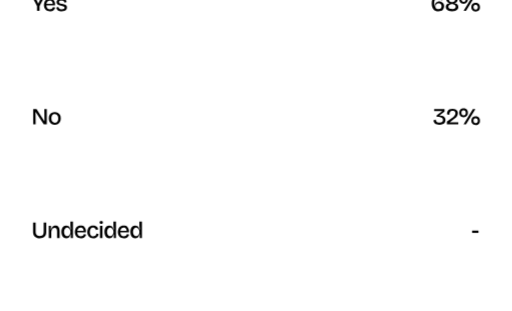
t = 0.00 s
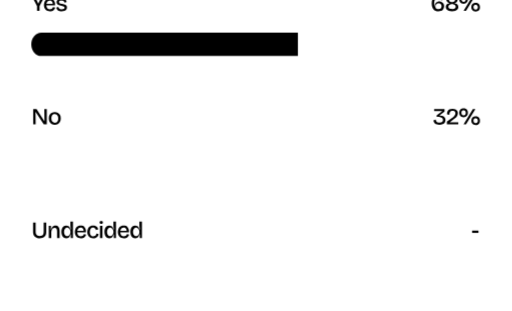
t = 0.59 s
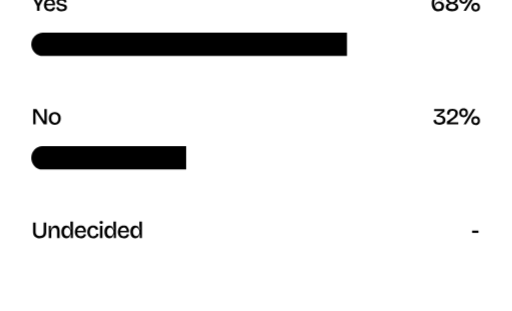
t = 1.29 s
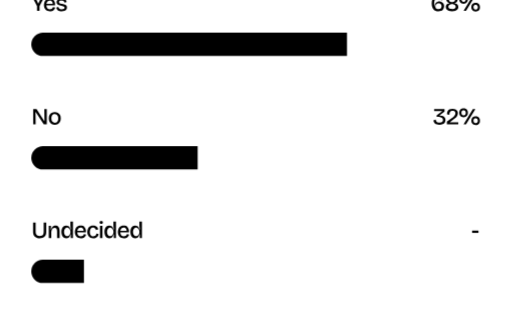
t = 1.91 s
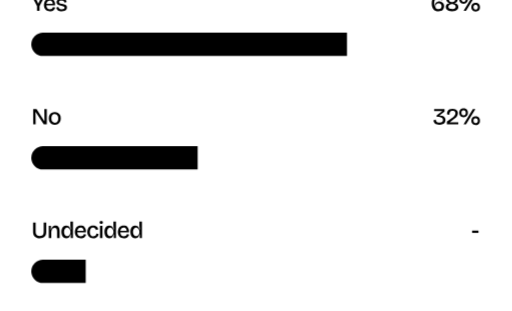
t = 2.67 s
t = 3.08 s: frame unchanged from t = 2.67 s, image omitted

The animated SVG that drew these frames (rendered in a browser with its animation timeline set to each time). Animation: 3 CSS @keyframes rules; one cycle of 3.90 s, repeats indefinitely.

<svg xmlns="http://www.w3.org/2000/svg" width="329" height="200" viewBox="0 220 329 200" fill="none"><style>
  .fill-bar{transform-box:fill-box;transform-origin:left center}
  .bar-top{animation:growTop 3.9s cubic-bezier(.2,.8,.2,1) infinite}
  .bar-middle{animation:growMiddle 3.9s cubic-bezier(.2,.8,.2,1) infinite}
  .bar-bottom{animation:growBottom 3.9s cubic-bezier(.2,.8,.2,1) infinite}

  @keyframes growTop{
    0%,8%{transform:scaleX(0)}
    30%,100%{transform:scaleX(1)}
  }
  @keyframes growMiddle{
    0%,22%{transform:scaleX(0)}
    46%,100%{transform:scaleX(1)}
  }
  @keyframes growBottom{
    0%,36%{transform:scaleX(0)}
    58%,100%{transform:scaleX(1)}
  }
</style><rect x="20" y="387" width="289" height="15" rx="7.5" fill="white" fill-opacity="0.4" />
<rect x="20" y="314" width="289" height="15" rx="7.5" fill="white" fill-opacity="0.4" />
<rect x="20" y="241" width="289" height="15" rx="7.5" fill="white" fill-opacity="0.4" />
<path d="M20 248.5C20 244.358 23.3579 241 27.5 241H223V256H27.5C23.3579 256 20 252.642 20 248.5V248.5Z" fill="black" class="fill-bar bar-top" />
<path d="M20 321.5C20 317.358 23.3579 314 27.5 314H127V329H27.5C23.3579 329 20 325.642 20 321.5V321.5Z" fill="black" class="fill-bar bar-middle" />
<path d="M20 394.5C20 390.358 23.3579 387 27.5 387H55V402H27.5C23.3579 402 20 398.642 20 394.5V394.5Z" fill="black" class="fill-bar bar-bottom" />
<path d="M25.4 373.195C24.83 373.195 24.32 373.135 23.87 373.015C23.42 372.905 23.025 372.735 22.685 372.505C22.345 372.275 22.06 372 21.83 371.68C21.61 371.35 21.44 370.98 21.32 370.57C21.21 370.15 21.155 369.69 21.155 369.19V363.1H22.805V369.13C22.805 369.71 22.9 370.19 23.09 370.57C23.29 370.95 23.58 371.24 23.96 371.44C24.34 371.63 24.815 371.725 25.385 371.725C25.975 371.725 26.46 371.63 26.84 371.44C27.22 371.25 27.505 370.965 27.695 370.585C27.885 370.195 27.98 369.71 27.98 369.13V363.1H29.615V369.19C29.615 370.47 29.255 371.46 28.535 372.16C27.825 372.85 26.78 373.195 25.4 373.195ZM31.2477 373V368.2V365.2H32.6577L32.5677 367.63H32.8227C32.9627 367.03 33.1477 366.54 33.3777 366.16C33.6177 365.77 33.9177 365.48 34.2777 365.29C34.6477 365.1 35.0777 365.005 35.5677 365.005C36.4377 365.005 37.0977 365.315 37.5477 365.935C38.0077 366.555 38.2377 367.5 38.2377 368.77V373H36.5877V368.935C36.5877 368.065 36.4577 367.43 36.1977 367.03C35.9377 366.62 35.5477 366.415 35.0277 366.415C34.5777 366.415 34.1927 366.56 33.8727 366.85C33.5627 367.13 33.3227 367.5 33.1527 367.96C32.9827 368.42 32.8877 368.92 32.8677 369.46V373H31.2477ZM42.5633 373.195C41.9033 373.195 41.3333 373.025 40.8533 372.685C40.3733 372.335 40.0083 371.855 39.7583 371.245C39.5083 370.625 39.3833 369.91 39.3833 369.1C39.3833 368.31 39.4983 367.61 39.7283 367C39.9683 366.38 40.3183 365.895 40.7783 365.545C41.2483 365.195 41.8233 365.02 42.5033 365.02C43.0433 365.02 43.4883 365.13 43.8383 365.35C44.1883 365.56 44.4683 365.85 44.6783 366.22C44.8983 366.59 45.0633 367 45.1733 367.45H45.4733C45.4233 367.16 45.3733 366.86 45.3233 366.55C45.2733 366.23 45.2333 365.925 45.2033 365.635C45.1733 365.335 45.1583 365.07 45.1583 364.84V362.425H46.8083V369.16V373H45.3833L45.4433 370.84H45.1733C45.0533 371.33 44.8833 371.75 44.6633 372.1C44.4433 372.45 44.1583 372.72 43.8083 372.91C43.4683 373.1 43.0533 373.195 42.5633 373.195ZM43.0133 371.815C43.3633 371.815 43.6733 371.735 43.9433 371.575C44.2133 371.415 44.4383 371.205 44.6183 370.945C44.7983 370.685 44.9333 370.405 45.0233 370.105C45.1233 369.795 45.1733 369.505 45.1733 369.235V369.025C45.1733 368.825 45.1433 368.61 45.0833 368.38C45.0333 368.14 44.9483 367.905 44.8283 367.675C44.7183 367.435 44.5783 367.22 44.4083 367.03C44.2383 366.84 44.0333 366.69 43.7933 366.58C43.5633 366.46 43.3033 366.4 43.0133 366.4C42.5933 366.4 42.2383 366.52 41.9483 366.76C41.6683 366.99 41.4533 367.31 41.3033 367.72C41.1533 368.13 41.0783 368.6 41.0783 369.13C41.0783 369.67 41.1533 370.145 41.3033 370.555C41.4633 370.955 41.6883 371.265 41.9783 371.485C42.2683 371.705 42.6133 371.815 43.0133 371.815ZM51.8811 373.195C51.2611 373.195 50.7111 373.105 50.2311 372.925C49.7511 372.735 49.3461 372.47 49.0161 372.13C48.6861 371.78 48.4361 371.365 48.2661 370.885C48.0961 370.395 48.0111 369.845 48.0111 369.235C48.0111 368.625 48.0961 368.065 48.2661 367.555C48.4361 367.035 48.6761 366.585 48.9861 366.205C49.3061 365.825 49.6961 365.53 50.1561 365.32C50.6261 365.11 51.1561 365.005 51.7461 365.005C52.2961 365.005 52.7861 365.095 53.2161 365.275C53.6561 365.455 54.0261 365.73 54.3261 366.1C54.6261 366.46 54.8511 366.915 55.0011 367.465C55.1511 368.005 55.2061 368.64 55.1661 369.37L49.0611 369.415V368.395L54.2061 368.35L53.6361 368.98C53.6961 368.38 53.6461 367.885 53.4861 367.495C53.3261 367.105 53.0961 366.815 52.7961 366.625C52.4961 366.435 52.1511 366.34 51.7611 366.34C51.3211 366.34 50.9361 366.455 50.6061 366.685C50.2861 366.905 50.0361 367.23 49.8561 367.66C49.6761 368.09 49.5861 368.605 49.5861 369.205C49.5861 370.105 49.7861 370.785 50.1861 371.245C50.5861 371.695 51.1561 371.92 51.8961 371.92C52.2061 371.92 52.4711 371.885 52.6911 371.815C52.9111 371.735 53.0961 371.635 53.2461 371.515C53.3961 371.385 53.5161 371.235 53.6061 371.065C53.7061 370.885 53.7861 370.7 53.8461 370.51L55.2711 370.84C55.1811 371.21 55.0411 371.54 54.8511 371.83C54.6711 372.11 54.4411 372.355 54.1611 372.565C53.8811 372.765 53.5511 372.92 53.1711 373.03C52.8011 373.14 52.3711 373.195 51.8811 373.195ZM59.8647 373.195C59.1947 373.195 58.6147 373.09 58.1247 372.88C57.6447 372.67 57.2497 372.38 56.9397 372.01C56.6297 371.64 56.3997 371.215 56.2497 370.735C56.0997 370.255 56.0247 369.74 56.0247 369.19C56.0247 368.6 56.1047 368.055 56.2647 367.555C56.4247 367.045 56.6597 366.6 56.9697 366.22C57.2897 365.83 57.6847 365.53 58.1547 365.32C58.6247 365.11 59.1697 365.005 59.7897 365.005C60.3997 365.005 60.9297 365.11 61.3797 365.32C61.8397 365.52 62.2147 365.81 62.5047 366.19C62.7947 366.56 62.9847 366.995 63.0747 367.495L61.5447 367.96C61.5147 367.67 61.4297 367.4 61.2897 367.15C61.1497 366.9 60.9497 366.705 60.6897 366.565C60.4297 366.415 60.1147 366.34 59.7447 366.34C59.3947 366.34 59.0897 366.41 58.8297 366.55C58.5697 366.68 58.3547 366.875 58.1847 367.135C58.0147 367.385 57.8847 367.68 57.7947 368.02C57.7147 368.36 57.6747 368.735 57.6747 369.145C57.6747 369.705 57.7497 370.195 57.8997 370.615C58.0597 371.025 58.3047 371.345 58.6347 371.575C58.9647 371.795 59.3797 371.905 59.8797 371.905C60.2997 371.905 60.6447 371.83 60.9147 371.68C61.1847 371.53 61.3947 371.33 61.5447 371.08C61.6947 370.82 61.7947 370.52 61.8447 370.18L63.2997 370.525C63.2397 370.935 63.1197 371.31 62.9397 371.65C62.7597 371.98 62.5247 372.26 62.2347 372.49C61.9447 372.72 61.5997 372.895 61.1997 373.015C60.8097 373.135 60.3647 373.195 59.8647 373.195ZM64.165 373V365.2H65.785V373H64.165ZM64.975 363.895C64.625 363.895 64.36 363.825 64.18 363.685C64 363.535 63.91 363.315 63.91 363.025C63.91 362.745 64 362.53 64.18 362.38C64.36 362.23 64.625 362.155 64.975 362.155C65.335 362.155 65.605 362.23 65.785 362.38C65.965 362.53 66.055 362.745 66.055 363.025C66.055 363.315 65.965 363.535 65.785 363.685C65.605 363.825 65.335 363.895 64.975 363.895ZM70.2219 373.195C69.5619 373.195 68.9919 373.025 68.5119 372.685C68.0319 372.335 67.6669 371.855 67.4169 371.245C67.1669 370.625 67.0419 369.91 67.0419 369.1C67.0419 368.31 67.1569 367.61 67.3869 367C67.6269 366.38 67.9769 365.895 68.4369 365.545C68.9069 365.195 69.4819 365.02 70.1619 365.02C70.7019 365.02 71.1469 365.13 71.4969 365.35C71.8469 365.56 72.1269 365.85 72.3369 366.22C72.5569 366.59 72.7219 367 72.8319 367.45H73.1319C73.0819 367.16 73.0319 366.86 72.9819 366.55C72.9319 366.23 72.8919 365.925 72.8619 365.635C72.8319 365.335 72.8169 365.07 72.8169 364.84V362.425H74.4669V369.16V373H73.0419L73.1019 370.84H72.8319C72.7119 371.33 72.5419 371.75 72.3219 372.1C72.1019 372.45 71.8169 372.72 71.4669 372.91C71.1269 373.1 70.7119 373.195 70.2219 373.195ZM70.6719 371.815C71.0219 371.815 71.3319 371.735 71.6019 371.575C71.8719 371.415 72.0969 371.205 72.2769 370.945C72.4569 370.685 72.5919 370.405 72.6819 370.105C72.7819 369.795 72.8319 369.505 72.8319 369.235V369.025C72.8319 368.825 72.8019 368.61 72.7419 368.38C72.6919 368.14 72.6069 367.905 72.4869 367.675C72.3769 367.435 72.2369 367.22 72.0669 367.03C71.8969 366.84 71.6919 366.69 71.4519 366.58C71.2219 366.46 70.9619 366.4 70.6719 366.4C70.2519 366.4 69.8969 366.52 69.6069 366.76C69.3269 366.99 69.1119 367.31 68.9619 367.72C68.8119 368.13 68.7369 368.6 68.7369 369.13C68.7369 369.67 68.8119 370.145 68.9619 370.555C69.1219 370.955 69.3469 371.265 69.6369 371.485C69.9269 371.705 70.2719 371.815 70.6719 371.815ZM79.5397 373.195C78.9197 373.195 78.3697 373.105 77.8897 372.925C77.4097 372.735 77.0047 372.47 76.6747 372.13C76.3447 371.78 76.0947 371.365 75.9247 370.885C75.7547 370.395 75.6697 369.845 75.6697 369.235C75.6697 368.625 75.7547 368.065 75.9247 367.555C76.0947 367.035 76.3347 366.585 76.6447 366.205C76.9647 365.825 77.3547 365.53 77.8147 365.32C78.2847 365.11 78.8147 365.005 79.4047 365.005C79.9547 365.005 80.4447 365.095 80.8747 365.275C81.3147 365.455 81.6847 365.73 81.9847 366.1C82.2847 366.46 82.5097 366.915 82.6597 367.465C82.8097 368.005 82.8647 368.64 82.8247 369.37L76.7197 369.415V368.395L81.8647 368.35L81.2947 368.98C81.3547 368.38 81.3047 367.885 81.1447 367.495C80.9847 367.105 80.7547 366.815 80.4547 366.625C80.1547 366.435 79.8097 366.34 79.4197 366.34C78.9797 366.34 78.5947 366.455 78.2647 366.685C77.9447 366.905 77.6947 367.23 77.5147 367.66C77.3347 368.09 77.2447 368.605 77.2447 369.205C77.2447 370.105 77.4447 370.785 77.8447 371.245C78.2447 371.695 78.8147 371.92 79.5547 371.92C79.8647 371.92 80.1297 371.885 80.3497 371.815C80.5697 371.735 80.7547 371.635 80.9047 371.515C81.0547 371.385 81.1747 371.235 81.2647 371.065C81.3647 370.885 81.4447 370.7 81.5047 370.51L82.9297 370.84C82.8397 371.21 82.6997 371.54 82.5097 371.83C82.3297 372.11 82.0997 372.355 81.8197 372.565C81.5397 372.765 81.2097 372.92 80.8297 373.03C80.4597 373.14 80.0297 373.195 79.5397 373.195ZM86.9076 373.195C86.2476 373.195 85.6776 373.025 85.1976 372.685C84.7176 372.335 84.3526 371.855 84.1026 371.245C83.8526 370.625 83.7276 369.91 83.7276 369.1C83.7276 368.31 83.8426 367.61 84.0726 367C84.3126 366.38 84.6626 365.895 85.1226 365.545C85.5926 365.195 86.1676 365.02 86.8476 365.02C87.3876 365.02 87.8326 365.13 88.1826 365.35C88.5326 365.56 88.8126 365.85 89.0226 366.22C89.2426 366.59 89.4076 367 89.5176 367.45H89.8176C89.7676 367.16 89.7176 366.86 89.6676 366.55C89.6176 366.23 89.5776 365.925 89.5476 365.635C89.5176 365.335 89.5026 365.07 89.5026 364.84V362.425H91.1526V369.16V373H89.7276L89.7876 370.84H89.5176C89.3976 371.33 89.2276 371.75 89.0076 372.1C88.7876 372.45 88.5026 372.72 88.1526 372.91C87.8126 373.1 87.3976 373.195 86.9076 373.195ZM87.3576 371.815C87.7076 371.815 88.0176 371.735 88.2876 371.575C88.5576 371.415 88.7826 371.205 88.9626 370.945C89.1426 370.685 89.2776 370.405 89.3676 370.105C89.4676 369.795 89.5176 369.505 89.5176 369.235V369.025C89.5176 368.825 89.4876 368.61 89.4276 368.38C89.3776 368.14 89.2926 367.905 89.1726 367.675C89.0626 367.435 88.9226 367.22 88.7526 367.03C88.5826 366.84 88.3776 366.69 88.1376 366.58C87.9076 366.46 87.6476 366.4 87.3576 366.4C86.9376 366.4 86.5826 366.52 86.2926 366.76C86.0126 366.99 85.7976 367.31 85.6476 367.72C85.4976 368.13 85.4226 368.6 85.4226 369.13C85.4226 369.67 85.4976 370.145 85.6476 370.555C85.8076 370.955 86.0326 371.265 86.3226 371.485C86.6126 371.705 86.9576 371.815 87.3576 371.815Z" fill="black" />
<path d="M21.23 300V290.1H23.39L28.355 297.825H28.49L28.385 290.1H29.975V300H28.01L22.85 292.035H22.715L22.82 300H21.23ZM35.1214 300.195C34.3714 300.195 33.7064 300.035 33.1264 299.715C32.5464 299.395 32.0914 298.93 31.7614 298.32C31.4414 297.71 31.2814 296.96 31.2814 296.07C31.2814 295.16 31.4514 294.405 31.7914 293.805C32.1314 293.205 32.5864 292.755 33.1564 292.455C33.7364 292.155 34.3864 292.005 35.1064 292.005C35.8464 292.005 36.5064 292.16 37.0864 292.47C37.6664 292.78 38.1214 293.24 38.4514 293.85C38.7914 294.46 38.9614 295.22 38.9614 296.13C38.9614 297.03 38.7914 297.785 38.4514 298.395C38.1214 298.995 37.6664 299.445 37.0864 299.745C36.5064 300.045 35.8514 300.195 35.1214 300.195ZM35.1814 298.905C35.6314 298.905 36.0164 298.8 36.3364 298.59C36.6564 298.38 36.9014 298.07 37.0714 297.66C37.2414 297.25 37.3264 296.76 37.3264 296.19C37.3264 295.6 37.2364 295.095 37.0564 294.675C36.8764 294.245 36.6164 293.915 36.2764 293.685C35.9464 293.455 35.5414 293.34 35.0614 293.34C34.6314 293.34 34.2514 293.445 33.9214 293.655C33.6014 293.855 33.3564 294.16 33.1864 294.57C33.0164 294.97 32.9314 295.46 32.9314 296.04C32.9314 296.95 33.1314 297.655 33.5314 298.155C33.9314 298.655 34.4814 298.905 35.1814 298.905Z" fill="black" />
<path d="M23.69 227V223.835L20.165 217.1H22.085L24.47 222.29H24.545L26.93 217.1H28.85L25.325 223.82V227H23.69ZM32.0166 227.195C31.3966 227.195 30.8466 227.105 30.3666 226.925C29.8866 226.735 29.4816 226.47 29.1516 226.13C28.8216 225.78 28.5716 225.365 28.4016 224.885C28.2316 224.395 28.1466 223.845 28.1466 223.235C28.1466 222.625 28.2316 222.065 28.4016 221.555C28.5716 221.035 28.8116 220.585 29.1216 220.205C29.4416 219.825 29.8316 219.53 30.2916 219.32C30.7616 219.11 31.2916 219.005 31.8816 219.005C32.4316 219.005 32.9216 219.095 33.3516 219.275C33.7916 219.455 34.1616 219.73 34.4616 220.1C34.7616 220.46 34.9866 220.915 35.1366 221.465C35.2866 222.005 35.3416 222.64 35.3016 223.37L29.1966 223.415V222.395L34.3416 222.35L33.7716 222.98C33.8316 222.38 33.7816 221.885 33.6216 221.495C33.4616 221.105 33.2316 220.815 32.9316 220.625C32.6316 220.435 32.2866 220.34 31.8966 220.34C31.4566 220.34 31.0716 220.455 30.7416 220.685C30.4216 220.905 30.1716 221.23 29.9916 221.66C29.8116 222.09 29.7216 222.605 29.7216 223.205C29.7216 224.105 29.9216 224.785 30.3216 225.245C30.7216 225.695 31.2916 225.92 32.0316 225.92C32.3416 225.92 32.6066 225.885 32.8266 225.815C33.0466 225.735 33.2316 225.635 33.3816 225.515C33.5316 225.385 33.6516 225.235 33.7416 225.065C33.8416 224.885 33.9216 224.7 33.9816 224.51L35.4066 224.84C35.3166 225.21 35.1766 225.54 34.9866 225.83C34.8066 226.11 34.5766 226.355 34.2966 226.565C34.0166 226.765 33.6866 226.92 33.3066 227.03C32.9366 227.14 32.5066 227.195 32.0166 227.195ZM39.6089 227.195C39.0689 227.195 38.5889 227.14 38.1689 227.03C37.7489 226.92 37.3889 226.765 37.0889 226.565C36.7989 226.355 36.5739 226.105 36.4139 225.815C36.2539 225.525 36.1589 225.21 36.1289 224.87L37.4489 224.435C37.4489 224.725 37.5389 224.985 37.7189 225.215C37.8989 225.445 38.1539 225.625 38.4839 225.755C38.8239 225.875 39.2289 225.935 39.6989 225.935C40.2489 225.935 40.6739 225.845 40.9739 225.665C41.2739 225.485 41.4239 225.235 41.4239 224.915C41.4239 224.675 41.3389 224.485 41.1689 224.345C41.0089 224.205 40.7739 224.09 40.4639 224C40.1639 223.91 39.8089 223.825 39.3989 223.745C39.0289 223.665 38.6589 223.575 38.2889 223.475C37.9289 223.365 37.5939 223.225 37.2839 223.055C36.9839 222.885 36.7389 222.665 36.5489 222.395C36.3689 222.115 36.2789 221.765 36.2789 221.345C36.2789 220.865 36.4039 220.455 36.6539 220.115C36.9039 219.765 37.2639 219.495 37.7339 219.305C38.2139 219.105 38.7839 219.005 39.4439 219.005C40.0839 219.005 40.6339 219.1 41.0939 219.29C41.5639 219.48 41.9389 219.745 42.2189 220.085C42.4989 220.425 42.6689 220.825 42.7289 221.285L41.3489 221.69C41.3289 221.38 41.2339 221.12 41.0639 220.91C40.9039 220.7 40.6839 220.545 40.4039 220.445C40.1239 220.335 39.7939 220.28 39.4139 220.28C38.9139 220.28 38.5189 220.37 38.2289 220.55C37.9489 220.73 37.8089 220.975 37.8089 221.285C37.8089 221.525 37.8939 221.72 38.0639 221.87C38.2439 222.01 38.4839 222.125 38.7839 222.215C39.0939 222.295 39.4439 222.375 39.8339 222.455C40.2339 222.535 40.6189 222.625 40.9889 222.725C41.3589 222.825 41.6889 222.96 41.9789 223.13C42.2789 223.29 42.5139 223.51 42.6839 223.79C42.8639 224.06 42.9539 224.405 42.9539 224.825C42.9539 225.335 42.8139 225.77 42.5339 226.13C42.2639 226.48 41.8789 226.745 41.3789 226.925C40.8789 227.105 40.2889 227.195 39.6089 227.195Z" fill="black" />
<path d="M303.48 369.745V368.275H307.59V369.745H303.48Z" fill="black" />
<path d="M282.393 300.21C281.773 300.21 281.233 300.14 280.773 300C280.313 299.87 279.928 299.68 279.618 299.43C279.318 299.18 279.088 298.875 278.928 298.515C278.768 298.155 278.673 297.76 278.643 297.33L280.143 296.88C280.163 297.26 280.238 297.58 280.368 297.84C280.498 298.09 280.668 298.295 280.878 298.455C281.098 298.605 281.338 298.715 281.598 298.785C281.868 298.845 282.143 298.875 282.423 298.875C282.853 298.875 283.243 298.815 283.593 298.695C283.943 298.575 284.223 298.385 284.433 298.125C284.643 297.865 284.748 297.53 284.748 297.12C284.748 296.59 284.583 296.175 284.253 295.875C283.933 295.565 283.468 295.35 282.858 295.23C282.258 295.1 281.538 295.06 280.698 295.11V294.105L284.133 291.555V291.435L279.063 291.465V290.085H285.768V291.75L282.588 294.165V294.285C283.508 294.265 284.243 294.38 284.793 294.63C285.353 294.88 285.753 295.225 285.993 295.665C286.243 296.095 286.368 296.58 286.368 297.12C286.368 297.75 286.223 298.295 285.933 298.755C285.643 299.215 285.203 299.575 284.613 299.835C284.023 300.085 283.283 300.21 282.393 300.21ZM287.263 300V298.185L290.893 295.56C291.093 295.4 291.298 295.23 291.508 295.05C291.728 294.86 291.928 294.65 292.108 294.42C292.298 294.19 292.448 293.945 292.558 293.685C292.678 293.425 292.738 293.14 292.738 292.83C292.738 292.52 292.668 292.25 292.528 292.02C292.388 291.79 292.178 291.61 291.898 291.48C291.628 291.35 291.288 291.285 290.878 291.285C290.568 291.285 290.288 291.335 290.038 291.435C289.788 291.525 289.578 291.67 289.408 291.87C289.238 292.06 289.113 292.31 289.033 292.62C288.953 292.93 288.913 293.305 288.913 293.745L287.338 293.445C287.318 292.715 287.443 292.085 287.713 291.555C287.983 291.025 288.383 290.615 288.913 290.325C289.453 290.025 290.118 289.875 290.908 289.875C291.598 289.875 292.203 289.99 292.723 290.22C293.243 290.44 293.643 290.76 293.923 291.18C294.213 291.6 294.358 292.11 294.358 292.71C294.358 293.19 294.278 293.63 294.118 294.03C293.958 294.43 293.748 294.79 293.488 295.11C293.238 295.43 292.963 295.715 292.663 295.965C292.363 296.215 292.068 296.435 291.778 296.625L289.108 298.56V298.68L294.583 298.62V300H287.263ZM297.986 295.365C297.476 295.365 297.011 295.26 296.591 295.05C296.171 294.84 295.836 294.525 295.586 294.105C295.346 293.685 295.226 293.165 295.226 292.545C295.226 292.035 295.301 291.6 295.451 291.24C295.611 290.87 295.821 290.575 296.081 290.355C296.351 290.125 296.651 289.96 296.981 289.86C297.321 289.75 297.666 289.695 298.016 289.695C298.546 289.695 299.016 289.8 299.426 290.01C299.846 290.22 300.176 290.535 300.416 290.955C300.666 291.375 300.791 291.9 300.791 292.53C300.791 293.21 300.651 293.76 300.371 294.18C300.101 294.6 299.751 294.905 299.321 295.095C298.901 295.275 298.456 295.365 297.986 295.365ZM298.046 294.09C298.266 294.09 298.481 294.04 298.691 293.94C298.901 293.84 299.071 293.68 299.201 293.46C299.341 293.24 299.411 292.945 299.411 292.575C299.411 292.175 299.336 291.86 299.186 291.63C299.036 291.4 298.851 291.235 298.631 291.135C298.421 291.035 298.201 290.985 297.971 290.985C297.741 290.985 297.521 291.035 297.311 291.135C297.111 291.235 296.946 291.395 296.816 291.615C296.686 291.835 296.621 292.125 296.621 292.485C296.621 292.865 296.691 293.175 296.831 293.415C296.971 293.645 297.151 293.815 297.371 293.925C297.591 294.035 297.816 294.09 298.046 294.09ZM305.756 300.45C305.236 300.45 304.766 300.345 304.346 300.135C303.926 299.925 303.596 299.61 303.356 299.19C303.116 298.76 302.996 298.235 302.996 297.615C302.996 297.105 303.071 296.67 303.221 296.31C303.381 295.95 303.591 295.66 303.851 295.44C304.121 295.21 304.421 295.04 304.751 294.93C305.091 294.82 305.436 294.765 305.786 294.765C306.306 294.765 306.771 294.87 307.181 295.08C307.601 295.29 307.931 295.605 308.171 296.025C308.421 296.445 308.546 296.975 308.546 297.615C308.546 298.295 308.411 298.845 308.141 299.265C307.871 299.675 307.521 299.975 307.091 300.165C306.671 300.355 306.226 300.45 305.756 300.45ZM305.816 299.16C306.036 299.16 306.246 299.11 306.446 299.01C306.656 298.91 306.826 298.755 306.956 298.545C307.096 298.325 307.166 298.03 307.166 297.66C307.166 297.26 307.091 296.945 306.941 296.715C306.801 296.485 306.621 296.32 306.401 296.22C306.181 296.11 305.956 296.055 305.726 296.055C305.506 296.055 305.291 296.11 305.081 296.22C304.871 296.32 304.701 296.48 304.571 296.7C304.441 296.91 304.376 297.2 304.376 297.57C304.376 297.94 304.446 298.245 304.586 298.485C304.726 298.725 304.906 298.9 305.126 299.01C305.356 299.11 305.586 299.16 305.816 299.16ZM297.986 300L303.971 290.1H305.606L299.606 300H297.986Z" fill="black" />
<path d="M281.83 227.225C280.45 227.225 279.385 226.795 278.635 225.935C277.885 225.075 277.51 223.815 277.51 222.155C277.51 221.055 277.67 220.115 277.99 219.335C278.32 218.545 278.8 217.94 279.43 217.52C280.06 217.09 280.83 216.875 281.74 216.875C282.2 216.875 282.625 216.935 283.015 217.055C283.415 217.175 283.765 217.355 284.065 217.595C284.365 217.825 284.61 218.12 284.8 218.48C285 218.83 285.13 219.24 285.19 219.71L283.645 220.1C283.595 219.67 283.475 219.32 283.285 219.05C283.095 218.78 282.86 218.585 282.58 218.465C282.3 218.345 281.995 218.285 281.665 218.285C281.215 218.285 280.825 218.39 280.495 218.6C280.165 218.81 279.9 219.1 279.7 219.47C279.5 219.84 279.35 220.26 279.25 220.73C279.15 221.2 279.1 221.695 279.1 222.215C279.1 222.515 279.12 222.835 279.16 223.175C279.21 223.515 279.27 223.835 279.34 224.135H279.49C279.46 223.545 279.525 223.045 279.685 222.635C279.845 222.225 280.07 221.895 280.36 221.645C280.65 221.385 280.975 221.195 281.335 221.075C281.695 220.955 282.06 220.895 282.43 220.895C282.98 220.895 283.485 221.01 283.945 221.24C284.405 221.47 284.775 221.81 285.055 222.26C285.345 222.71 285.49 223.27 285.49 223.94C285.49 224.36 285.42 224.765 285.28 225.155C285.15 225.545 284.94 225.9 284.65 226.22C284.36 226.53 283.98 226.775 283.51 226.955C283.05 227.135 282.49 227.225 281.83 227.225ZM281.725 225.86C282.105 225.86 282.425 225.81 282.685 225.71C282.955 225.6 283.175 225.455 283.345 225.275C283.515 225.095 283.64 224.895 283.72 224.675C283.8 224.445 283.84 224.205 283.84 223.955C283.84 223.545 283.75 223.205 283.57 222.935C283.39 222.655 283.155 222.45 282.865 222.32C282.585 222.19 282.28 222.125 281.95 222.125C281.54 222.125 281.18 222.21 280.87 222.38C280.56 222.55 280.315 222.795 280.135 223.115C279.965 223.425 279.88 223.79 279.88 224.21C279.88 224.54 279.935 224.81 280.045 225.02C280.155 225.23 280.3 225.4 280.48 225.53C280.66 225.65 280.855 225.735 281.065 225.785C281.285 225.835 281.505 225.86 281.725 225.86ZM290.582 227.225C289.782 227.225 289.077 227.125 288.467 226.925C287.867 226.725 287.397 226.425 287.057 226.025C286.727 225.615 286.562 225.11 286.562 224.51C286.562 224.04 286.662 223.635 286.862 223.295C287.072 222.955 287.352 222.68 287.702 222.47C288.062 222.26 288.457 222.125 288.887 222.065V221.96L290.582 221.705L292.292 221.945V222.05C292.712 222.1 293.097 222.225 293.447 222.425C293.807 222.625 294.092 222.9 294.302 223.25C294.512 223.6 294.617 224.02 294.617 224.51C294.617 225.11 294.447 225.615 294.107 226.025C293.777 226.425 293.307 226.725 292.697 226.925C292.097 227.125 291.392 227.225 290.582 227.225ZM290.597 225.8C290.847 225.8 291.107 225.78 291.377 225.74C291.647 225.69 291.902 225.61 292.142 225.5C292.382 225.39 292.577 225.24 292.727 225.05C292.887 224.85 292.967 224.605 292.967 224.315C292.967 223.955 292.852 223.65 292.622 223.4C292.392 223.15 292.097 222.965 291.737 222.845C291.377 222.715 290.992 222.65 290.582 222.65C290.182 222.65 289.802 222.715 289.442 222.845C289.082 222.965 288.792 223.145 288.572 223.385C288.352 223.625 288.242 223.93 288.242 224.3C288.242 224.58 288.312 224.82 288.452 225.02C288.602 225.21 288.797 225.365 289.037 225.485C289.277 225.595 289.532 225.675 289.802 225.725C290.082 225.775 290.347 225.8 290.597 225.8ZM290.582 221.345C290.912 221.345 291.227 221.29 291.527 221.18C291.837 221.06 292.087 220.885 292.277 220.655C292.477 220.415 292.577 220.12 292.577 219.77C292.577 219.49 292.512 219.255 292.382 219.065C292.262 218.875 292.097 218.725 291.887 218.615C291.687 218.495 291.467 218.41 291.227 218.36C290.997 218.31 290.767 218.285 290.537 218.285C290.237 218.285 289.937 218.33 289.637 218.42C289.337 218.51 289.082 218.665 288.872 218.885C288.672 219.095 288.572 219.38 288.572 219.74C288.572 220.09 288.667 220.39 288.857 220.64C289.047 220.88 289.297 221.06 289.607 221.18C289.917 221.29 290.242 221.345 290.582 221.345ZM290.582 222.41L288.887 222.095V221.885C288.497 221.805 288.152 221.67 287.852 221.48C287.552 221.29 287.317 221.04 287.147 220.73C286.977 220.41 286.892 220.035 286.892 219.605C286.892 218.995 287.047 218.49 287.357 218.09C287.677 217.69 288.112 217.39 288.662 217.19C289.222 216.98 289.862 216.875 290.582 216.875C291.342 216.875 291.992 216.985 292.532 217.205C293.082 217.415 293.502 217.725 293.792 218.135C294.092 218.535 294.242 219.025 294.242 219.605C294.242 220.215 294.077 220.715 293.747 221.105C293.417 221.485 292.932 221.745 292.292 221.885V222.08L290.582 222.41ZM297.986 222.365C297.476 222.365 297.011 222.26 296.591 222.05C296.171 221.84 295.836 221.525 295.586 221.105C295.346 220.685 295.226 220.165 295.226 219.545C295.226 219.035 295.301 218.6 295.451 218.24C295.611 217.87 295.821 217.575 296.081 217.355C296.351 217.125 296.651 216.96 296.981 216.86C297.321 216.75 297.666 216.695 298.016 216.695C298.546 216.695 299.016 216.8 299.426 217.01C299.846 217.22 300.176 217.535 300.416 217.955C300.666 218.375 300.791 218.9 300.791 219.53C300.791 220.21 300.651 220.76 300.371 221.18C300.101 221.6 299.751 221.905 299.321 222.095C298.901 222.275 298.456 222.365 297.986 222.365ZM298.046 221.09C298.266 221.09 298.481 221.04 298.691 220.94C298.901 220.84 299.071 220.68 299.201 220.46C299.341 220.24 299.411 219.945 299.411 219.575C299.411 219.175 299.336 218.86 299.186 218.63C299.036 218.4 298.851 218.235 298.631 218.135C298.421 218.035 298.201 217.985 297.971 217.985C297.741 217.985 297.521 218.035 297.311 218.135C297.111 218.235 296.946 218.395 296.816 218.615C296.686 218.835 296.621 219.125 296.621 219.485C296.621 219.865 296.691 220.175 296.831 220.415C296.971 220.645 297.151 220.815 297.371 220.925C297.591 221.035 297.816 221.09 298.046 221.09ZM305.756 227.45C305.236 227.45 304.766 227.345 304.346 227.135C303.926 226.925 303.596 226.61 303.356 226.19C303.116 225.76 302.996 225.235 302.996 224.615C302.996 224.105 303.071 223.67 303.221 223.31C303.381 222.95 303.591 222.66 303.851 222.44C304.121 222.21 304.421 222.04 304.751 221.93C305.091 221.82 305.436 221.765 305.786 221.765C306.306 221.765 306.771 221.87 307.181 222.08C307.601 222.29 307.931 222.605 308.171 223.025C308.421 223.445 308.546 223.975 308.546 224.615C308.546 225.295 308.411 225.845 308.141 226.265C307.871 226.675 307.521 226.975 307.091 227.165C306.671 227.355 306.226 227.45 305.756 227.45ZM305.816 226.16C306.036 226.16 306.246 226.11 306.446 226.01C306.656 225.91 306.826 225.755 306.956 225.545C307.096 225.325 307.166 225.03 307.166 224.66C307.166 224.26 307.091 223.945 306.941 223.715C306.801 223.485 306.621 223.32 306.401 223.22C306.181 223.11 305.956 223.055 305.726 223.055C305.506 223.055 305.291 223.11 305.081 223.22C304.871 223.32 304.701 223.48 304.571 223.7C304.441 223.91 304.376 224.2 304.376 224.57C304.376 224.94 304.446 225.245 304.586 225.485C304.726 225.725 304.906 225.9 305.126 226.01C305.356 226.11 305.586 226.16 305.816 226.16ZM297.986 227L303.971 217.1H305.606L299.606 227H297.986Z" fill="black" />
</svg>
